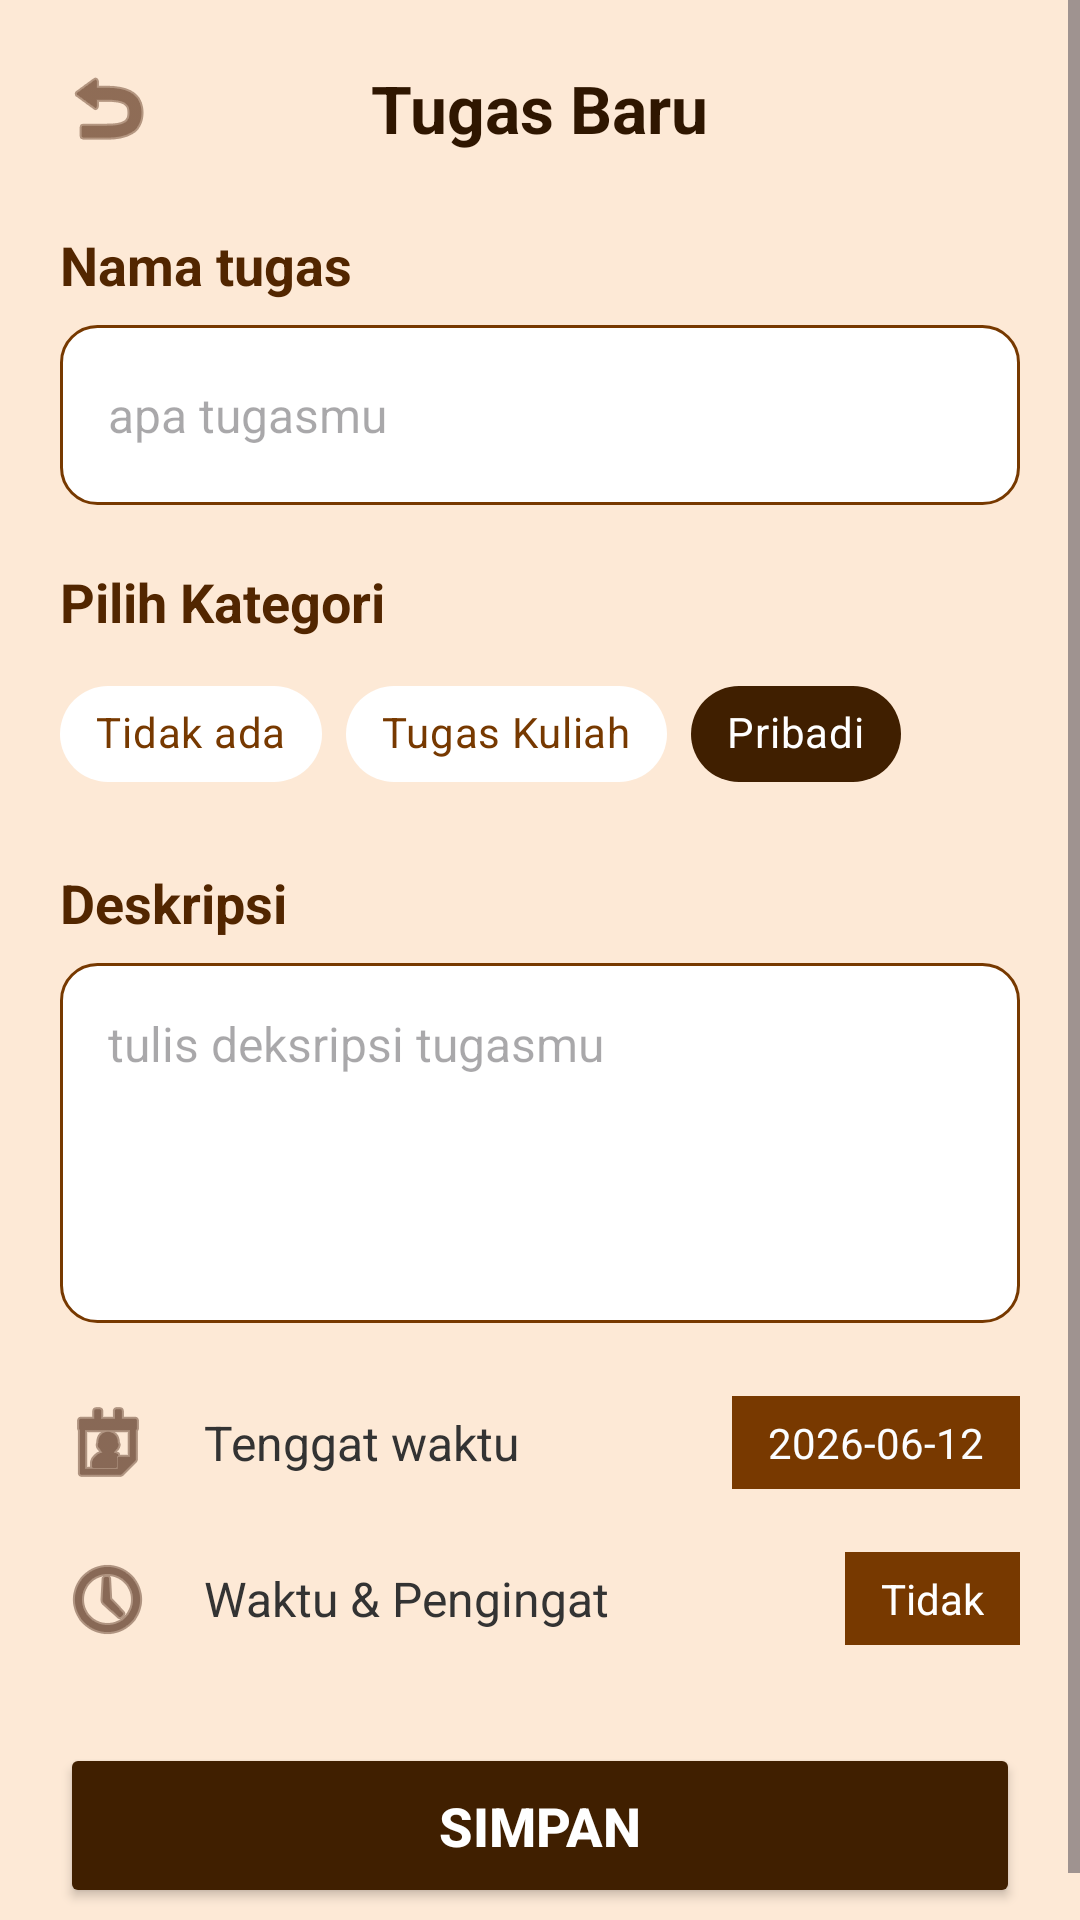

Reconstruct the res/layout file that produces this screen, plus the resources it refers to.
<!-- AndroidManifest.xml: application theme Theme.Jadwalin -->
<!-- res/layout/activity_add_task.xml -->
<?xml version="1.0" encoding="utf-8"?>
<ScrollView xmlns:android="http://schemas.android.com/apk/res/android"
    xmlns:app="http://schemas.android.com/apk/res-auto"
    xmlns:tools="http://schemas.android.com/tools"
    android:layout_width="match_parent"
    android:layout_height="match_parent"
    android:background="#FDE9D6"
    android:fillViewport="true">

    <LinearLayout
        android:layout_width="match_parent"
        android:layout_height="wrap_content"
        android:orientation="vertical"
        android:padding="20dp">

        <RelativeLayout
            android:layout_width="match_parent"
            android:layout_height="wrap_content"
            android:layout_marginBottom="24dp">

            <ImageView
                android:id="@+id/btnBack"
                android:layout_width="wrap_content"
                android:layout_height="wrap_content"
                android:layout_centerVertical="true"
                android:src="@android:drawable/ic_menu_revert"
                app:tint="#451900" />

            <TextView
                android:layout_width="wrap_content"
                android:layout_height="wrap_content"
                android:layout_centerInParent="true"
                android:text="Tugas Baru"
                android:textColor="#2F1600"
                android:textSize="22sp"
                android:textStyle="bold" />
        </RelativeLayout>

        <TextView
            android:layout_width="wrap_content"
            android:layout_height="wrap_content"
            android:text="Nama tugas"
            android:textColor="#522600"
            android:textSize="18sp"
            android:textStyle="bold"
            android:layout_marginBottom="8dp"/>

        <EditText
            android:id="@+id/etTaskTitle"
            android:layout_width="match_parent"
            android:layout_height="60dp"
            android:background="@drawable/bg_input_jadwalin" android:hint="apa tugasmu"
            android:padding="16dp"
            android:textColor="#000000"
            android:textSize="16sp"
            android:layout_marginBottom="20dp"/>

        <TextView
            android:layout_width="wrap_content"
            android:layout_height="wrap_content"
            android:text="Pilih Kategori"
            android:textColor="#522600"
            android:textSize="18sp"
            android:textStyle="bold"
            android:layout_marginBottom="8dp"/>

        <HorizontalScrollView
            android:layout_width="match_parent"
            android:layout_height="wrap_content"
            android:scrollbars="none"
            android:layout_marginBottom="20dp">

            <com.google.android.material.chip.ChipGroup
                android:id="@+id/chipGroupCategory"
                android:layout_width="wrap_content"
                android:layout_height="wrap_content"
                app:singleLine="true"
                app:singleSelection="true"> <com.google.android.material.chip.Chip
                android:id="@+id/chipNone"
                style="@style/Widget.MaterialComponents.Chip.Choice"
                android:layout_width="wrap_content"
                android:layout_height="wrap_content"
                android:text="Tidak ada"
                android:textColor="@color/text_chip_jadwalin"
                app:chipBackgroundColor="@color/bg_chip_jadwalin" />

                <com.google.android.material.chip.Chip
                    android:id="@+id/chipCollege"
                    style="@style/Widget.MaterialComponents.Chip.Choice"
                    android:layout_width="wrap_content"
                    android:layout_height="wrap_content"
                    android:text="Tugas Kuliah"
                    android:textColor="@color/text_chip_jadwalin"
                    app:chipBackgroundColor="@color/bg_chip_jadwalin" />

                <com.google.android.material.chip.Chip
                    android:id="@+id/chipPersonal"
                    style="@style/Widget.MaterialComponents.Chip.Choice"
                    android:layout_width="wrap_content"
                    android:layout_height="wrap_content"
                    android:text="Pribadi"
                    android:textColor="@color/text_chip_jadwalin"
                    android:checked="true"
                    app:chipBackgroundColor="@color/bg_chip_jadwalin" />

            </com.google.android.material.chip.ChipGroup>
        </HorizontalScrollView>

        <TextView
            android:layout_width="wrap_content"
            android:layout_height="wrap_content"
            android:text="Deskripsi"
            android:textColor="#522600"
            android:textSize="18sp"
            android:textStyle="bold"
            android:layout_marginBottom="8dp"/>

        <EditText
            android:id="@+id/etTaskDescription"
            android:layout_width="match_parent"
            android:layout_height="120dp"
            android:background="@drawable/bg_input_jadwalin"
            android:hint="tulis deksripsi tugasmu"
            android:gravity="top|start"
            android:padding="16dp"
            android:textColor="#000000"
            android:textSize="16sp"
            android:layout_marginBottom="24dp"/>

        <RelativeLayout
            android:id="@+id/layoutDueDate"
            android:layout_width="match_parent"
            android:layout_height="wrap_content"
            android:layout_marginBottom="20dp"
            android:clickable="true"
            android:focusable="true">

            <ImageView
                android:id="@+id/icCalendar"
                android:layout_width="32dp"
                android:layout_height="32dp"
                android:src="@android:drawable/ic_menu_my_calendar"
                app:tint="#3A1300" />

            <TextView
                android:layout_width="wrap_content"
                android:layout_height="wrap_content"
                android:layout_toEndOf="@id/icCalendar"
                android:layout_centerVertical="true"
                android:layout_marginStart="16dp"
                android:text="Tenggat waktu"
                android:textColor="#333333"
                android:textSize="16sp" />

            <TextView
                android:id="@+id/tvDueDateValue"
                android:layout_width="wrap_content"
                android:layout_height="wrap_content"
                android:layout_alignParentEnd="true"
                android:layout_centerVertical="true"
                android:background="#783900"
                android:paddingHorizontal="12dp"
                android:paddingVertical="6dp"
                android:text="2026-06-12"
                android:textColor="#FBFDFF"
                android:textSize="14sp" />
        </RelativeLayout>

        <RelativeLayout
            android:id="@+id/layoutReminderTime"
            android:layout_width="match_parent"
            android:layout_height="wrap_content"
            android:layout_marginBottom="32dp"
            android:clickable="true"
            android:focusable="true">

            <ImageView
                android:id="@+id/icClock"
                android:layout_width="32dp"
                android:layout_height="32dp"
                android:src="@android:drawable/ic_menu_recent_history"
                app:tint="#3A1300" />

            <TextView
                android:layout_width="wrap_content"
                android:layout_height="wrap_content"
                android:layout_toEndOf="@id/icClock"
                android:layout_centerVertical="true"
                android:layout_marginStart="16dp"
                android:text="Waktu &amp; Pengingat"
                android:textColor="#333333"
                android:textSize="16sp" />

            <TextView
                android:id="@+id/tvReminderValue"
                android:layout_width="wrap_content"
                android:layout_height="wrap_content"
                android:layout_alignParentEnd="true"
                android:layout_centerVertical="true"
                android:background="#773900"
                android:paddingHorizontal="12dp"
                android:paddingVertical="6dp"
                android:text="Tidak"
                android:textColor="@color/white"
                android:textSize="14sp" />
        </RelativeLayout>

        <Button
            android:id="@+id/btnSaveTask"
            android:layout_width="match_parent"
            android:layout_height="55dp"
            android:backgroundTint="#401F00"
            android:text="Simpan"
            android:textColor="#FFFFFF"
            android:textSize="18sp"
            android:textStyle="bold"
            app:cornerRadius="24dp" />

    </LinearLayout>
</ScrollView>
<!-- resources referenced by this layout -->
<resources>
  <!-- drawable bg_input_jadwalin (drawable) -->
  <?xml version="1.0" encoding="utf-8"?>
  <shape xmlns:android="http://schemas.android.com/apk/res/android">
      <solid android:color="#FFFFFF" />
      <stroke android:width="1dp" android:color="#773900" />
      <corners android:radius="12dp" />
  </shape>
  <style name="Theme.Jadwalin" parent="Theme.Material3.DayNight.NoActionBar">
          <item name="colorPrimary">@color/purple_500</item>
          <item name="colorPrimaryVariant">@color/purple_700</item>
          <item name="colorOnPrimary">@color/white</item>
          <item name="colorSecondary">@color/teal_200</item>
          <item name="colorSecondaryVariant">@color/teal_700</item>
          <item name="colorOnSecondary">@color/black</item>
          <item name="android:statusBarColor">?attr/colorPrimaryVariant</item>
      </style>
  <!-- not gathered from this repository: default colours our renderer supplied (Android Studio template values) -->
  <color name="purple_500">#FF6200EE</color>
  <color name="purple_700">#FF3700B3</color>
  <color name="teal_200">#FF03DAC5</color>
  <color name="teal_700">#FF018786</color>
  <color name="black">#FF000000</color>
  <color name="white">#FFFFFFFF</color>
</resources>
